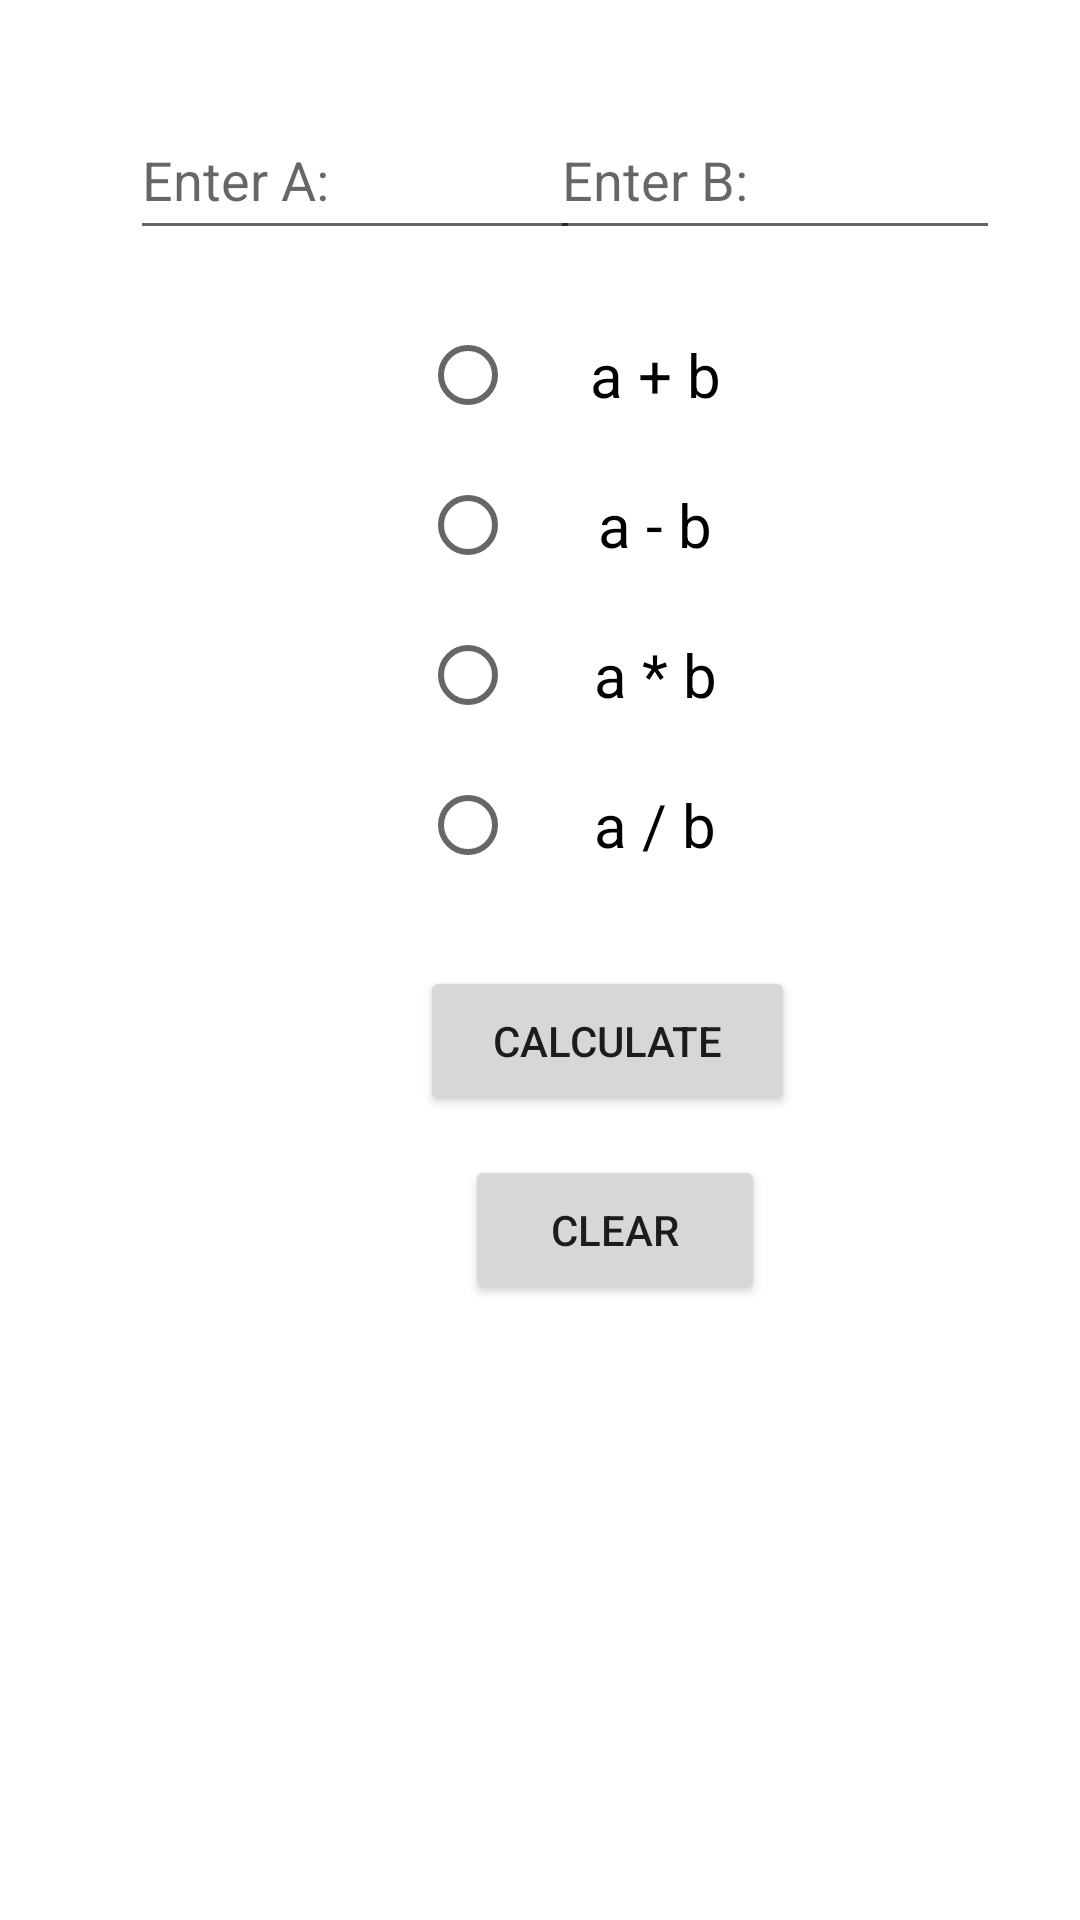

Android layout source for this screen:
<!-- AndroidManifest.xml: application theme Theme.Lab2Fragment -->
<!-- res/layout/fragment_calc.xml -->
<?xml version="1.0" encoding="utf-8"?>
<FrameLayout xmlns:android="http://schemas.android.com/apk/res/android"
    xmlns:tools="http://schemas.android.com/tools"
    android:layout_width="match_parent"
    android:layout_height="match_parent"
    tools:context=".FragmentCalc">

    <RadioGroup
        android:id="@+id/rbGroup"
        android:layout_width="125dp"
        android:layout_height="200dp"
        android:layout_marginLeft="140dp"
        android:layout_marginTop="100dp">

        <RadioButton
            android:id="@+id/rbtnPlus"
            android:layout_width="match_parent"
            android:layout_height="50dp"
            android:text="@string/rbtn_plus"
            android:textAlignment="center"
            android:textSize="20sp" />

        <RadioButton
            android:id="@+id/rbtnMinus"
            android:layout_width="match_parent"
            android:layout_height="50dp"
            android:text="@string/rbtn_minus"
            android:textAlignment="center"
            android:textSize="20sp" />

        <RadioButton
            android:id="@+id/rbtnMultiply"
            android:layout_width="match_parent"
            android:layout_height="50dp"
            android:text="@string/rbtn_multiply"
            android:textAlignment="center"
            android:textSize="20sp" />

        <RadioButton
            android:id="@+id/rbtnDivide"
            android:layout_width="match_parent"
            android:layout_height="50dp"
            android:text="@string/rbtn_divide"
            android:textAlignment="center"
            android:textSize="20sp" />
    </RadioGroup>

    <EditText
        android:id="@+id/enterA"
        android:layout_width="150dp"
        android:layout_height="50dp"
        android:layout_marginLeft="130px"
        android:layout_marginTop="100px"
        android:ems="10"
        android:hint="@string/textView_a"
        android:inputType="numberDecimal"
        tools:ignore="TextContrastCheck" />

    <EditText
        android:id="@+id/enterB"
        android:layout_width="150dp"
        android:layout_height="50dp"
        android:layout_marginLeft="550px"
        android:layout_marginTop="100px"
        android:ems="10"
        android:hint="@string/textView_b"
        android:inputType="numberDecimal"
        tools:ignore="TextContrastCheck" />

    <Button
        android:id="@+id/btnOk"
        android:layout_width="125dp"
        android:layout_height="50dp"
        android:layout_marginLeft="140dp"
        android:layout_marginTop="322dp"
        android:text="Calculate" />

    <Button
        android:id="@+id/btnClear"
        android:layout_width="100dp"
        android:layout_height="50dp"
        android:layout_marginLeft="155dp"
        android:layout_marginTop="385dp"
        android:text="Clear" />


</FrameLayout>
<!-- resources referenced by this layout -->
<resources>
  <string name="rbtn_divide">a / b</string>
  <string name="rbtn_minus">a - b</string>
  <string name="rbtn_multiply">a * b</string>
  <string name="rbtn_plus">a + b</string>
  <string name="textView_a">Enter A:</string>
  <string name="textView_b">Enter B:</string>
  <style name="Theme.Lab2Fragment" parent="Theme.MaterialComponents.DayNight.DarkActionBar">
          
          <item name="colorPrimary">@color/purple_500</item>
          <item name="colorPrimaryVariant">@color/purple_700</item>
          <item name="colorOnPrimary">@color/white</item>
          
          <item name="colorSecondary">@color/teal_200</item>
          <item name="colorSecondaryVariant">@color/teal_700</item>
          <item name="colorOnSecondary">@color/black</item>
          
          <item name="android:statusBarColor" tools:targetApi="l">?attr/colorPrimaryVariant</item>
          
      </style>
  <!-- not gathered from this repository: default colours our renderer supplied (Android Studio template values) -->
  <color name="purple_500">#FF6200EE</color>
  <color name="purple_700">#FF3700B3</color>
  <color name="teal_200">#FF03DAC5</color>
  <color name="teal_700">#FF018786</color>
  <color name="black">#FF000000</color>
  <color name="white">#FFFFFFFF</color>
</resources>
